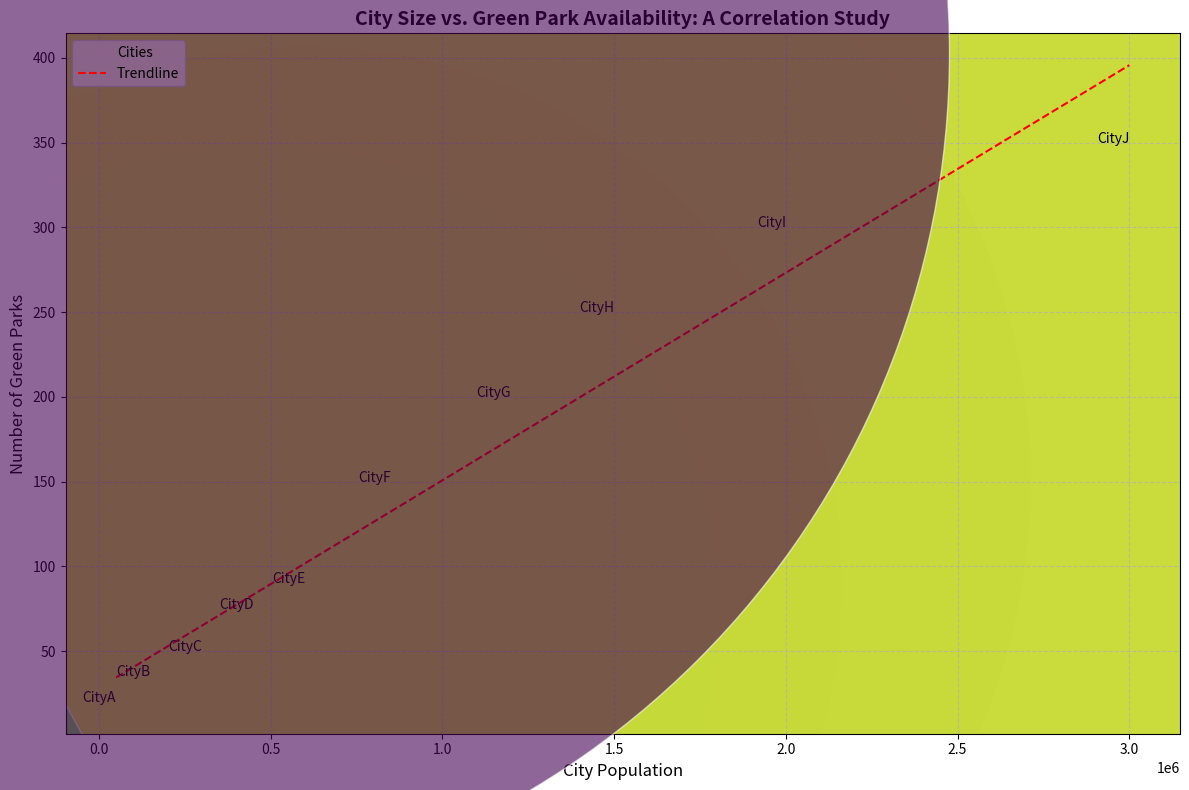

Python code for this plot:
import numpy as np
import matplotlib.pyplot as plt

# Backstory:
# The chart visualizes the relationship between city size (population) and the number of green parks available.
# Cities with different sizes might have different policies or capabilities to develop green zones.
# Hence, we want to explore if there's any noticeable correlation between city size and park richness.

# Create data
cities = ['CityA', 'CityB', 'CityC', 'CityD', 'CityE', 'CityF', 'CityG', 'CityH', 'CityI', 'CityJ']
populations = [50000, 150000, 300000, 450000, 600000, 850000, 1200000, 1500000, 2000000, 3000000]  # population
park_counts = [20, 35, 50, 75, 90, 150, 200, 250, 300, 350]  # number of parks

# Initialize figure and axis
fig, ax = plt.subplots(figsize=(12, 8))

# Add scatter plot
scatter = ax.scatter(populations, park_counts, s=populations, alpha=0.6, edgecolors='w', c=park_counts, cmap='viridis', label='Cities')

# Add annotations for each city
for i, city in enumerate(cities):
    ax.annotate(city, (populations[i], park_counts[i]), fontsize=10, ha='right')

# Adding a regression line
coefficients = np.polyfit(populations, park_counts, 1)
polynomial = np.poly1d(coefficients)
trendline = polynomial(populations)
ax.plot(populations, trendline, color='red', linestyle='--', linewidth=1.5, label='Trendline')

# Title and labels
ax.set_title('City Size vs. Green Park Availability: A Correlation Study', fontsize=14, fontweight='bold')
ax.set_xlabel('City Population', fontsize=12)
ax.set_ylabel('Number of Green Parks', fontsize=12)

# Add legends and grid
ax.legend()
ax.grid(True, linestyle='--', alpha=0.7)

# Improve layout
plt.tight_layout()

# Show plot
plt.show()
